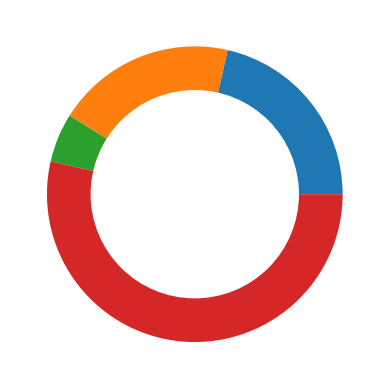

Recreate this plot in Python.
# library
import matplotlib.pyplot as plt

# create data
size_of_groups = [12, 11, 3, 30]

# Create a pieplot
plt.pie(size_of_groups)

# add a circle at the center to transform it in a donut chart
my_circle = plt.Circle((0, 0), 0.7, color='white')
p = plt.gcf()
p.gca().add_artist(my_circle)

plt.show()
